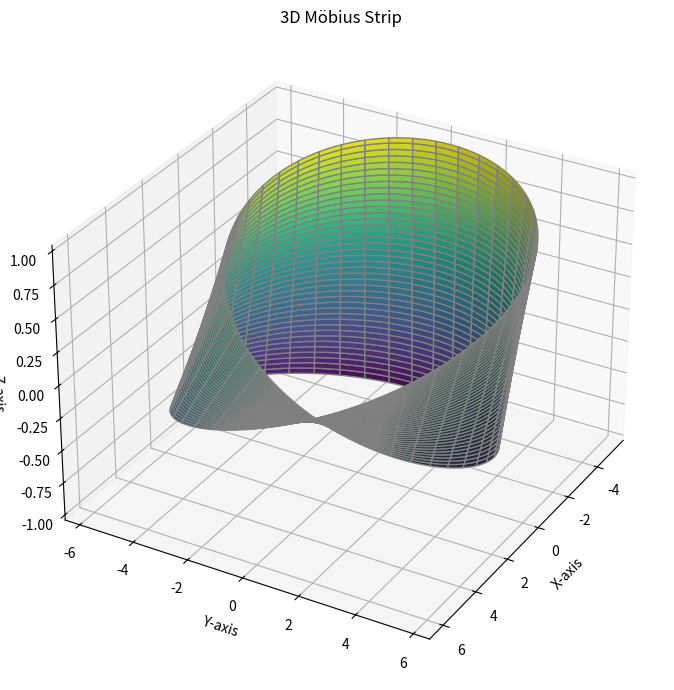

This figure's Python source:
import numpy as np
import matplotlib.pyplot as plt
from mpl_toolkits.mplot3d import Axes3D


class MobiusStrip:
    def __init__(self, R=5, w=2, n=200):
        """
        Initialize Mobius strip parameters and precompute the meshgrid.

        R: Distance from the center to the strip's centerline (positive float)
        w: Width of the strip (positive float)
        n: Number of sample points along each parameter (integer > 1)

        By Precomputing the meshgrid here avoids redundant computation
        in every method that needs it, making the code cleaner and faster.
        """
        if R <= 0 or w <= 0 or n <= 1:
            raise ValueError("R and w must be positive, and n must be greater than 1.")

        self.R = R
        self.w = w
        self.n = n

        # Precompute parameter ranges
        self.u = np.linspace(0, 2 * np.pi, n)
        self.v = np.linspace(-w / 2, w / 2, n)

        # Meshgrid created once and reused everywhere
        self.U, self.V = np.meshgrid(self.u, self.v)

        # To hold computed 3D coordinates later
        self.X, self.Y, self.Z = None, None, None

    def generate_mesh(self):
        """
        Compute 3D (X, Y, Z) mesh points based on the Möbius strip's parametric equation.

        By separating this into its own method makes it reusable 
        and ensures we don't compute the same values multiple times unnecessarily.
        """
        U, V = self.U, self.V

        self.X = (self.R + V * np.cos(U / 2)) * np.cos(U)
        self.Y = (self.R + V * np.cos(U / 2)) * np.sin(U)
        self.Z = V * np.sin(U / 2)

    def compute_surface_area(self):
        """
        Approximate the surface area using the double integral formula:
        A = ∬ |∂r/∂u × ∂r/∂v| du dv

        Reason: Using discrete finite differences over the meshgrid 
        allows us to numerically approximate the integral with good accuracy.
        """
        du = (2 * np.pi) / (self.n - 1)
        dv = (self.w) / (self.n - 1)

        U, V = self.U, self.V

        # Compute partial derivatives w.r.t u and v
        dx_du = - (self.R + V * np.cos(U / 2)) * np.sin(U) - 0.5 * V * np.sin(U / 2) * np.cos(U)
        dy_du =   (self.R + V * np.cos(U / 2)) * np.cos(U) - 0.5 * V * np.sin(U / 2) * np.sin(U)
        dz_du =  0.5 * V * np.cos(U / 2)

        dx_dv = np.cos(U / 2) * np.cos(U)
        dy_dv = np.cos(U / 2) * np.sin(U)
        dz_dv = np.sin(U / 2)

        # Cross product |∂r/∂u × ∂r/∂v| to get local surface element area
        cross_x = dy_du * dz_dv - dz_du * dy_dv
        cross_y = dz_du * dx_dv - dx_du * dz_dv
        cross_z = dx_du * dy_dv - dy_du * dx_dv

        cross_mag = np.sqrt(cross_x**2 + cross_y**2 + cross_z**2)

        # Double integral approximation via discrete sum
        area = np.sum(cross_mag) * du * dv
        return area

    def compute_edge_length(self):
        """
        Approximate total edge length numerically by summing distances 
        between successive boundary points.

        Since Mobius strips have a continuous single edge, 
        we consider both top and bottom parameter boundaries (v = ±w/2)
        and sum their lengths.

        Numerical integration via discrete point-to-point distances 
        is straightforward and robust for this kind of geometry.
        """
        if self.X is None:
            self.generate_mesh()

        # Extract points along top and bottom edges
        edge_top = np.column_stack((self.X[0, :], self.Y[0, :], self.Z[0, :]))
        edge_bottom = np.column_stack((self.X[-1, :], self.Y[-1, :], self.Z[-1, :]))

        def compute_length(points):
            # Compute Euclidean distances between consecutive points
            diffs = np.diff(points, axis=0)
            segment_lengths = np.linalg.norm(diffs, axis=1)
            total_length = np.sum(segment_lengths)
            # Close the loop by adding distance from last to first point
            total_length += np.linalg.norm(points[-1] - points[0])
            return total_length

        length_top = compute_length(edge_top)
        length_bottom = compute_length(edge_bottom)

        total_length = length_top + length_bottom
        return total_length

    def plot(self, save_path="mobius_strip_plot.png", use_colormap=False):
        """
        Plot the Möbius strip using Matplotlib 3D.

        use_colormap: If True, apply a 'viridis' colormap for better depth perception.
                      Otherwise, use a clean, professional solid color.

        Because a colormap can reveal depth, height, or twist variations more intuitively
        for viewers, while solid colors give a minimal, clean academic-style plot.
        """
        if self.X is None:
            self.generate_mesh()

        fig = plt.figure(figsize=(10, 7))
        ax = fig.add_subplot(111, projection='3d')

        if use_colormap:
            # Normalize Z-values for colormap mapping
            norm = (self.Z - self.Z.min()) / (self.Z.max() - self.Z.min())
            ax.plot_surface(self.X, self.Y, self.Z, rstride=5, cstride=5,
                            facecolors=plt.cm.viridis(norm),
                            edgecolor='gray', alpha=0.95)
        else:
            ax.plot_surface(self.X, self.Y, self.Z, rstride=5, cstride=5,
                            color='cornflowerblue', edgecolor='gray', alpha=0.85)

        ax.set_title("3D Möbius Strip")
        ax.set_xlabel("X-axis")
        ax.set_ylabel("Y-axis")
        ax.set_zlabel("Z-axis")
        ax.view_init(elev=30, azim=30)

        plt.tight_layout()
        plt.savefig(save_path)
        plt.show()


# Just for example consider we are using unit convention as cm, for our case
# And let's run the code with example parameters for R, w and n.
if __name__ == "__main__":
    strip = MobiusStrip(R=5, w=2, n=200)

    surface_area = strip.compute_surface_area()
    edge_length = strip.compute_edge_length()              #The outputs for the example parameters are

    print(f"Approximate Surface Area: {surface_area:.3f}") #Output: 63.573 cm²
    print(f"Approximate Edge Length: {edge_length:.3f}")   #Output: 67.149 cm

    # Plot using colormap for better 3D depth perception
    strip.plot(use_colormap=True)
